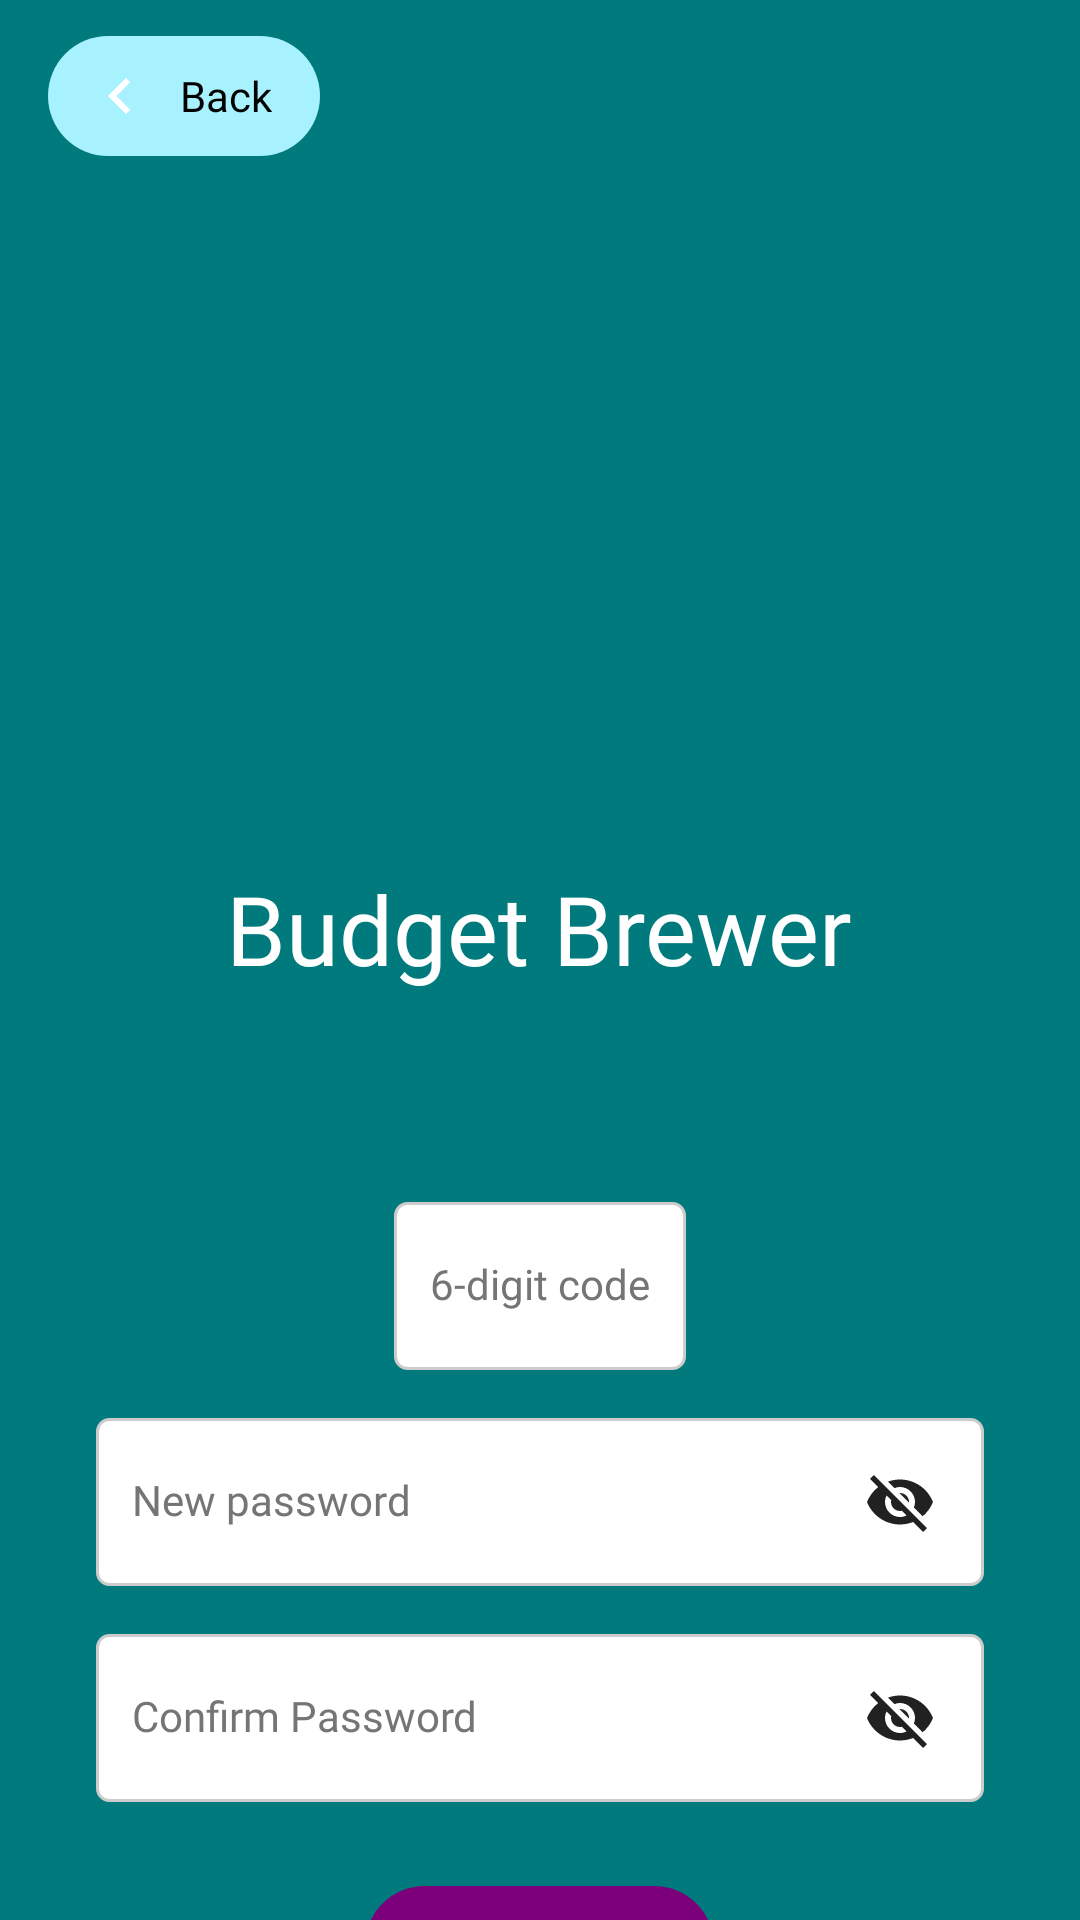

Write the Android layout XML for this screen, with the resource values it uses.
<!-- AndroidManifest.xml: application theme Theme.BudgetBrewer -->
<!-- res/layout/fragment_reset_password.xml -->
<?xml version="1.0" encoding="utf-8"?>
<androidx.constraintlayout.widget.ConstraintLayout xmlns:android="http://schemas.android.com/apk/res/android"
    xmlns:app="http://schemas.android.com/apk/res-auto"
    xmlns:tools="http://schemas.android.com/tools"
    android:layout_width="match_parent"
    android:layout_height="match_parent"
    android:background="@color/bg_main"
    android:fitsSystemWindows="true">

    
    <ScrollView
        android:layout_width="match_parent"
        android:layout_height="0dp"
        android:fillViewport="true"
        android:scrollbars="none"
        app:layout_constraintBottom_toBottomOf="parent"
        app:layout_constraintStart_toStartOf="parent"
        app:layout_constraintTop_toTopOf="parent">

        <LinearLayout
            android:layout_width="match_parent"
            android:layout_height="wrap_content"
            android:gravity="center"
            android:orientation="vertical"
            android:paddingHorizontal="32dp"
            android:paddingTop="72dp"
            android:paddingBottom="60dp">

            
            <ImageView
                android:id="@+id/ivAppIcon"
                android:layout_width="200dp"
                android:layout_height="200dp"
                android:layout_gravity="center_horizontal"
                android:layout_marginBottom="16dp"
                android:importantForAccessibility="no"
                android:src="@drawable/budget_brewer_logo"
                tools:ignore="ImageContrastCheck" />

            <TextView
                android:id="@+id/tvAppName"
                android:layout_width="wrap_content"
                android:layout_height="wrap_content"
                android:layout_gravity="center_horizontal"
                android:layout_marginBottom="24dp"
                android:fontFamily="@font/blkchcry"
                android:text="@string/app_name"
                android:textColor="@color/text_on_main"
                android:textSize="32sp" />

            
            <TextView
                android:id="@+id/tvEmailSent"
                android:layout_width="match_parent"
                android:layout_height="wrap_content"
                android:layout_marginBottom="24dp"
                android:fontFamily="@font/exo_regular"
                android:gravity="center"
                android:textColor="@color/text_on_main"
                android:textSize="16sp" />

            
            <EditText
                android:id="@+id/etCode"
                android:layout_width="wrap_content"
                android:layout_height="56dp"
                android:layout_marginBottom="16dp"
                android:background="@drawable/edittext_background"
                android:fontFamily="@font/exo_regular"
                android:gravity="center_vertical"
                android:hint="@string/verification_code"
                android:importantForAutofill="no"
                android:includeFontPadding="false"
                android:inputType="number"
                android:maxLength="6"
                android:paddingHorizontal="12dp"
                android:paddingVertical="12dp"
                android:textColor="@color/text_on_container"
                android:textColorHint="@color/text_disabled"
                android:textSize="14sp"
                tools:ignore="VisualLintTextFieldSize" />

            
            <FrameLayout
                android:layout_width="match_parent"
                android:layout_height="wrap_content"
                android:layout_marginBottom="16dp">

                <EditText
                    android:id="@+id/etNewPassword"
                    android:layout_width="match_parent"
                    android:layout_height="56dp"
                    android:background="@drawable/edittext_background"
                    android:fontFamily="@font/exo_regular"
                    android:gravity="center_vertical"
                    android:hint="@string/new_password"
                    android:importantForAutofill="no"
                    android:includeFontPadding="false"
                    android:inputType="textPassword"
                    android:paddingHorizontal="12dp"
                    android:paddingVertical="12dp"
                    android:paddingEnd="48dp"
                    android:textColor="@color/text_on_container"
                    android:textColorHint="@color/text_disabled"
                    android:textSize="14sp"
                    tools:ignore="RtlSymmetry,VisualLintTextFieldSize" />

                <ImageButton
                    android:id="@+id/btnTogglePassword"
                    android:layout_width="48dp"
                    android:layout_height="48dp"
                    android:layout_gravity="end|center_vertical"
                    android:layout_marginEnd="4dp"
                    android:background="?android:attr/selectableItemBackgroundBorderless"
                    android:contentDescription="@string/toggle_password_visibility"
                    android:src="@drawable/ic_visibility_off"
                    app:tint="@color/ic_button_tint"
                    tools:ignore="DuplicateSpeakableTextCheck" />
            </FrameLayout>

            
            <FrameLayout
                android:layout_width="match_parent"
                android:layout_height="wrap_content"
                android:layout_marginBottom="24dp">

                <EditText
                    android:id="@+id/etConfirmPassword"
                    android:layout_width="match_parent"
                    android:layout_height="56dp"
                    android:background="@drawable/edittext_background"
                    android:fontFamily="@font/exo_regular"
                    android:gravity="center_vertical"
                    android:hint="@string/confirm_password"
                    android:importantForAutofill="no"
                    android:includeFontPadding="false"
                    android:inputType="textPassword"
                    android:paddingHorizontal="12dp"
                    android:paddingVertical="12dp"
                    android:paddingEnd="48dp"
                    android:textColor="@color/text_on_container"
                    android:textColorHint="@color/text_disabled"
                    android:textSize="14sp"
                    tools:ignore="RtlSymmetry,VisualLintTextFieldSize" />

                <ImageButton
                    android:id="@+id/btnToggleConfirmPassword"
                    android:layout_width="48dp"
                    android:layout_height="48dp"
                    android:layout_gravity="end|center_vertical"
                    android:layout_marginEnd="4dp"
                    android:background="?android:attr/selectableItemBackgroundBorderless"
                    android:contentDescription="@string/toggle_password_visibility"
                    android:src="@drawable/ic_visibility_off"
                    app:tint="@color/ic_button_tint" />
            </FrameLayout>

            
            <com.google.android.material.button.MaterialButton
                android:id="@+id/btnVerify"
                style="@style/Widget.BudgetBrewer.Button.Main"
                android:layout_width="wrap_content"
                android:layout_height="48dp"
                android:layout_gravity="center_horizontal"
                android:layout_marginBottom="8dp"
                android:text="@string/reset_password" />

            
            <TextView
                android:id="@+id/btnResend"
                android:layout_width="wrap_content"
                android:layout_height="48dp"
                android:layout_gravity="center_horizontal"
                android:clickable="true"
                android:focusable="true"
                android:fontFamily="@font/exo_regular"
                android:padding="8dp"
                android:text="@string/resend_code"
                android:textColor="@color/text_on_main"
                android:textSize="14sp" />

        </LinearLayout>
    </ScrollView>

    
    <com.google.android.material.button.MaterialButton
        android:id="@+id/btnBack"
        style="@style/Widget.BudgetBrewer.Button.Container"
        android:layout_width="wrap_content"
        android:layout_height="48dp"
        android:layout_marginStart="16dp"
        android:layout_marginTop="8dp"
        android:paddingStart="12dp"
        android:paddingEnd="16dp"
        android:text="@string/back"
        app:icon="@drawable/ic_chevron_left"
        app:iconGravity="textStart"
        app:layout_constraintStart_toStartOf="parent"
        app:layout_constraintTop_toTopOf="parent"
        tools:ignore="VisualLintSystemUi" />

    <ProgressBar
        android:id="@+id/progressBar"
        android:layout_width="wrap_content"
        android:layout_height="wrap_content"
        android:visibility="gone"
        app:layout_constraintBottom_toBottomOf="parent"
        app:layout_constraintEnd_toEndOf="parent"
        app:layout_constraintStart_toStartOf="parent"
        app:layout_constraintTop_toTopOf="parent" />

</androidx.constraintlayout.widget.ConstraintLayout>
<!-- resources referenced by this layout -->
<resources>
  <color name="bg_main">#007A7C</color>
  <color name="ic_button_tint">#212121</color>
  <color name="text_disabled">#757575</color>
  <color name="text_on_container">#000000</color>
  <color name="text_on_main">#FFFFFF</color>
  <!-- drawable edittext_background (drawable) -->
  <selector xmlns:android="http://schemas.android.com/apk/res/android">
      <item android:state_focused="true">
          <shape>
              <solid android:color="@color/edittext_background"/>
              <stroke android:width="2dp" android:color="@color/edittext_stroke_focused"/>
              <corners android:radius="4dp"/>
          </shape>
      </item>
      <item>
          <shape>
              <solid android:color="@color/edittext_background"/>
              <stroke android:width="1dp" android:color="@color/edittext_stroke"/>
              <corners android:radius="4dp"/>
          </shape>
      </item>
  </selector>
  <!-- drawable ic_chevron_left (drawable) -->
  <?xml version="1.0" encoding="utf-8"?>
  <vector xmlns:android="http://schemas.android.com/apk/res/android"
      android:width="24dp"
      android:height="24dp"
      android:viewportWidth="24"
      android:viewportHeight="24">
      <path
          android:fillColor="#FF000000"
          android:pathData="M15.41,7.41L14,6l-6,6 6,6 1.41,-1.41L10.83,12z"/>
  </vector>
  <string name="app_name">Budget Brewer</string>
  <string name="back">Back</string>
  <string name="confirm_password">Confirm Password</string>
  <string name="new_password">New password</string>
  <string name="resend_code">Resend code</string>
  <string name="reset_password">Reset password</string>
  <string name="toggle_password_visibility">Toggle password visibility</string>
  <string name="verification_code">6-digit code</string>
  <style name="Widget.BudgetBrewer.Button.Container" parent="Widget.BudgetBrewer.Button">
          <item name="backgroundTint">@color/btn_on_container</item>
          <item name="android:textColor">@color/text_on_container</item>
      </style>
  <style name="Widget.BudgetBrewer.Button.Main" parent="Widget.BudgetBrewer.Button">
          <item name="backgroundTint">@color/btn_on_main</item>
          <item name="android:textColor">@color/text_on_main</item>
      </style>
  <color name="edittext_background">#FFFFFF</color>
  <color name="edittext_stroke_focused">@color/focus_highlight</color>
  <color name="edittext_stroke">#CCCCCC</color>
  <color name="btn_on_container">#a8f2ff</color>
  <color name="btn_on_main">#7C007A</color>
  <color name="focus_highlight">#8000B8AE</color>
  <style name="CustomActivityAnimation" parent="@android:style/Animation.Activity">
          <item name="android:activityOpenEnterAnimation">@anim/fade_in</item>
          <item name="android:activityOpenExitAnimation">@anim/fade_out</item>
          <item name="android:activityCloseEnterAnimation">@anim/fade_in</item>
          <item name="android:activityCloseExitAnimation">@anim/fade_out</item>
      </style>
  <style name="TextAppearance.BudgetBrewer.Body">
          <item name="android:fontFamily">@font/exo_regular</item>
          <item name="android:textSize">@dimen/text_size_body</item>
          <item name="android:textColor">@color/text_on_main</item>
      </style>
  <style name="ShapeAppearance.BudgetBrewer.Pill" parent="">
          <item name="cornerFamily">rounded</item>
          <item name="cornerSize">100dp</item>
      </style>
  <dimen name="text_size_body">14sp</dimen>
</resources>
